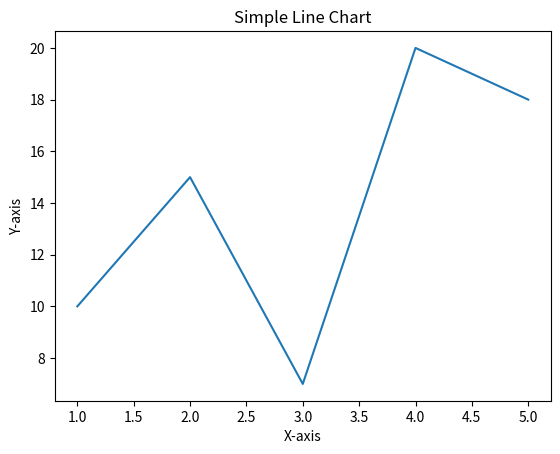

This chart was generated by the following Python code:
import matplotlib.pyplot as plt

x = [1, 2, 3, 4, 5]
y = [10, 15, 7, 20, 18]

plt.plot(x, y)
plt.xlabel("X-axis")
plt.ylabel("Y-axis")
plt.title("Simple Line Chart")
plt.show()